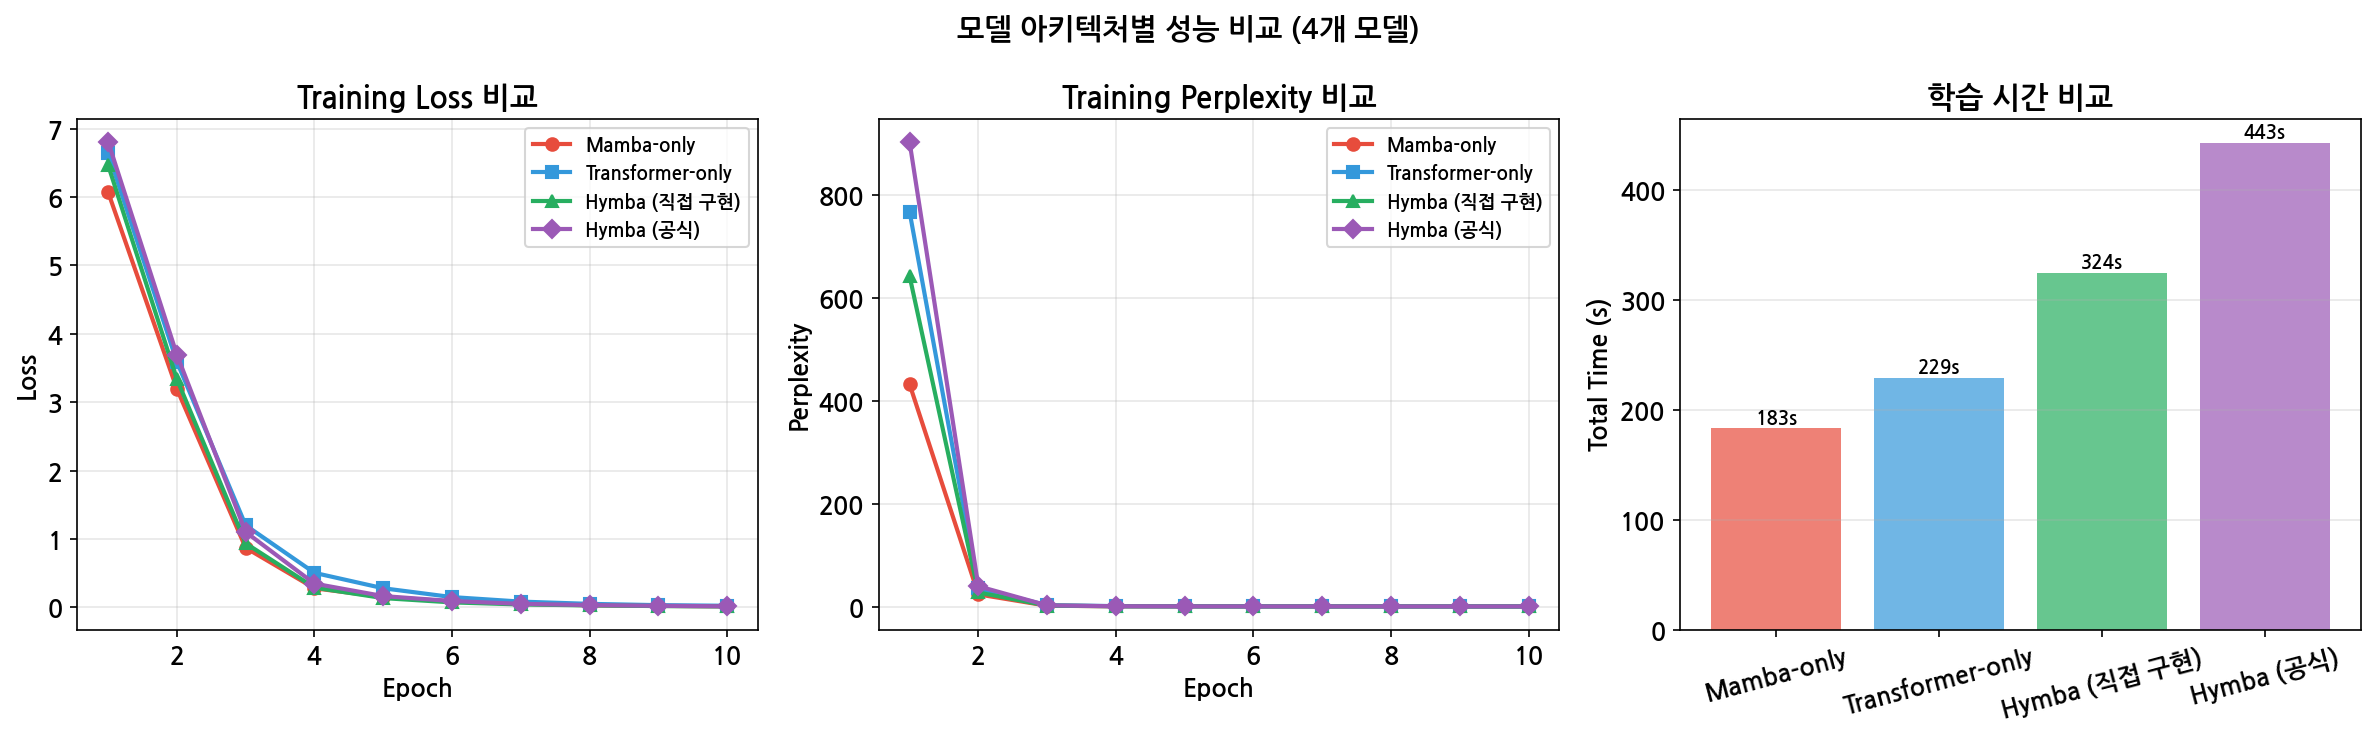

The table this chart was drawn from, first rows:
Model, Params (M), Final Loss, Final PPL, Time (s), Steps/sec
Mamba-only, 28.05, 0.0167, 1.02, 183.1, 10.92
Transformer-only, 27.80, 0.0244, 1.02, 229.1, 8.73
Hymba (직접 구현), 29.96, 0.0147, 1.01, 324.5, 6.16
Hymba (공식), 27.46, 0.0169, 1.02, 442.8, 4.52
